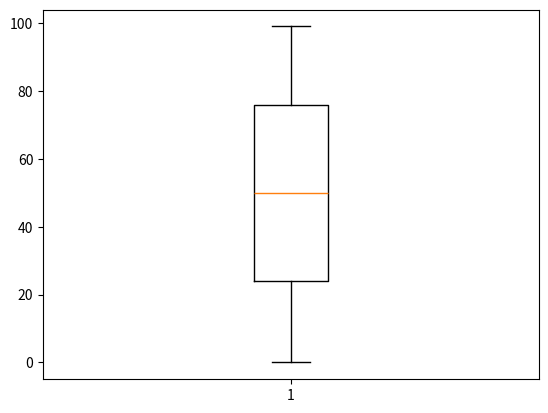

Source code (Python):
from numpy import *
from matplotlib.pyplot import *

datos = random.randint(0, 100, size=1000)
print(type(datos))
boxplot(datos)
show()
